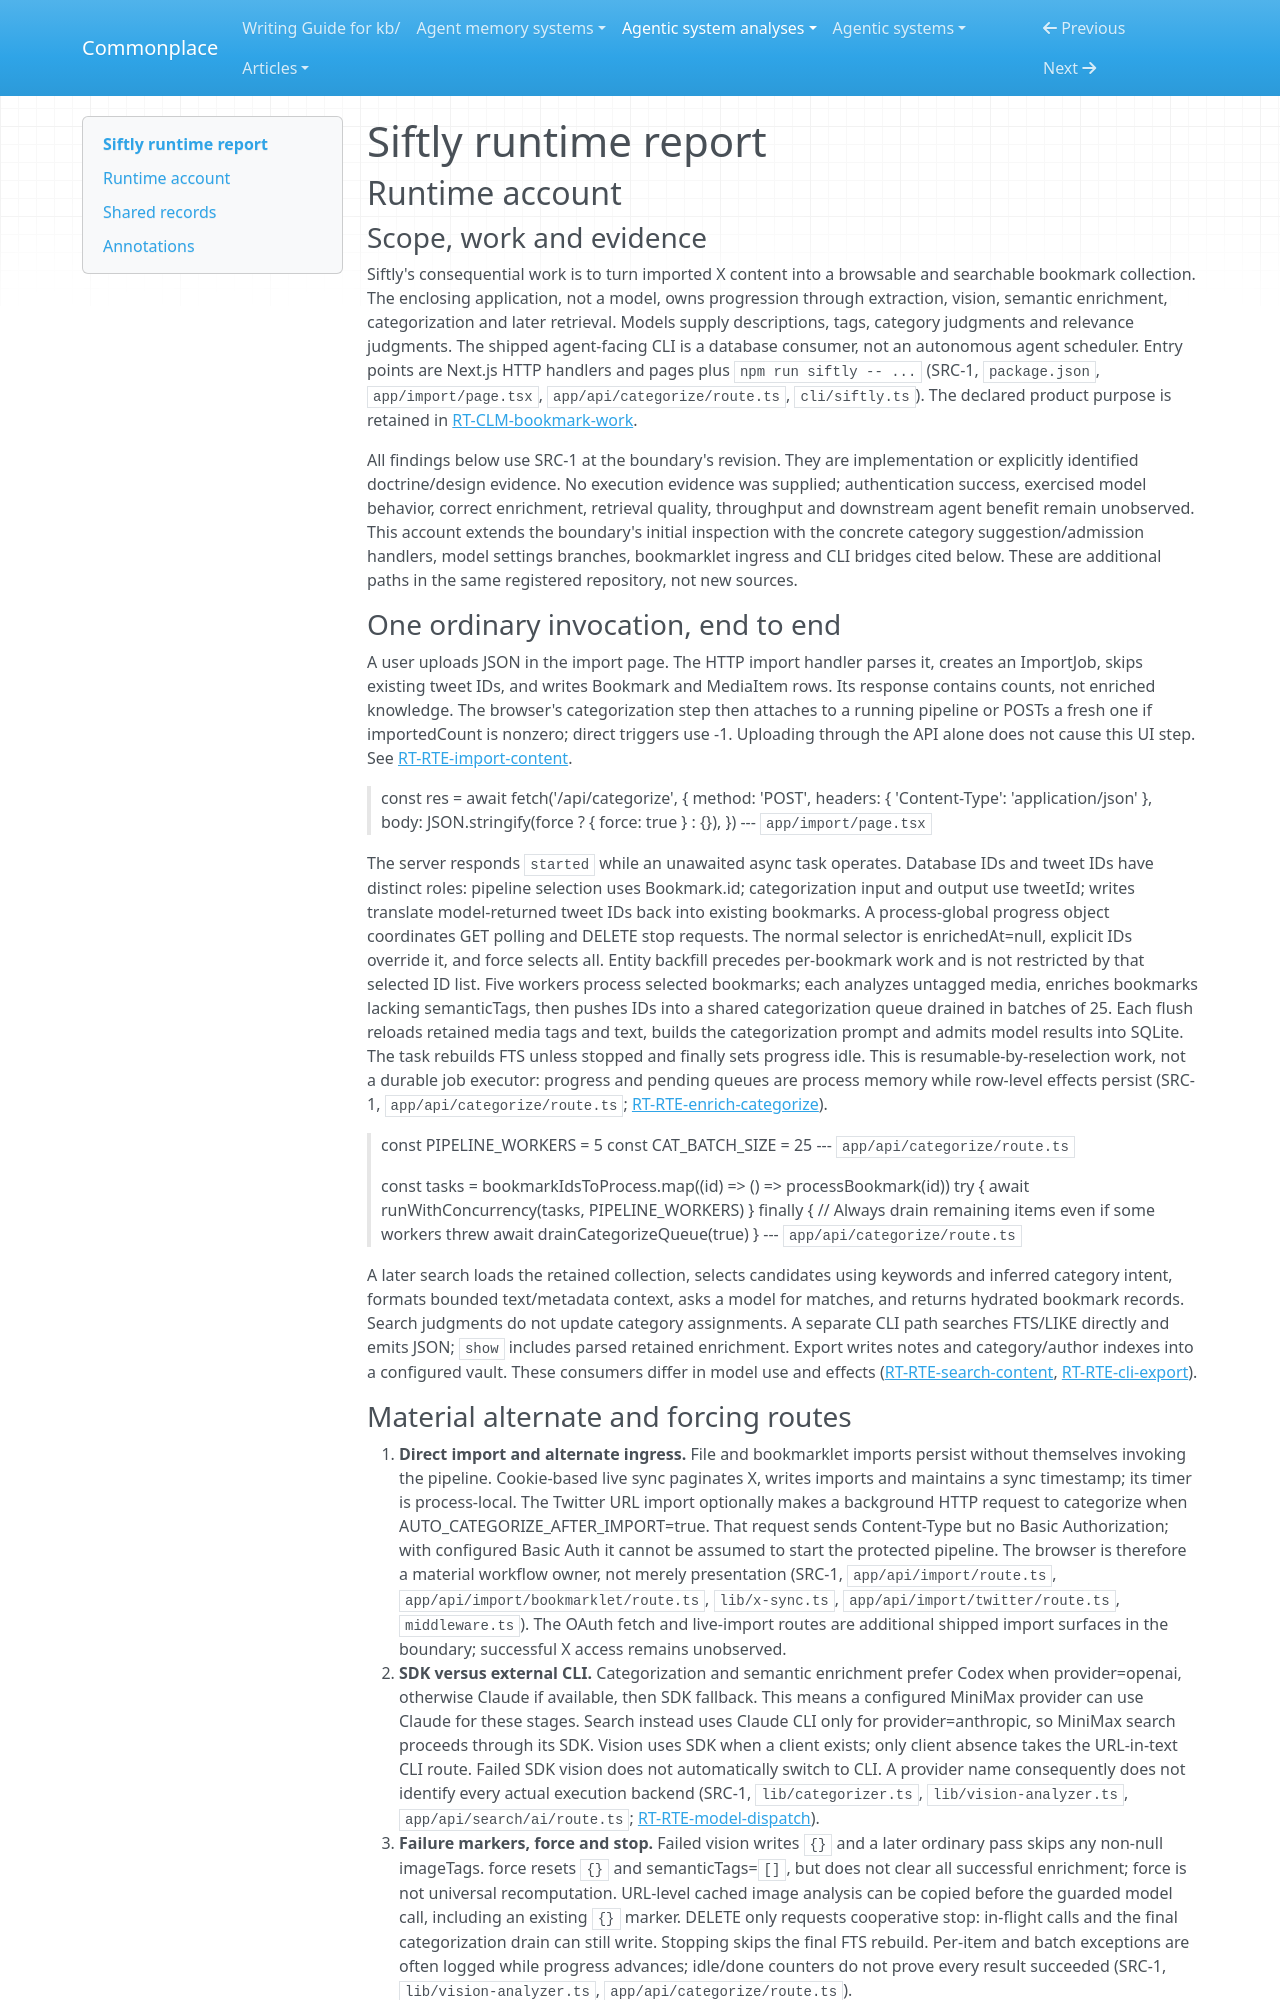

repository: zby/commonplace · page: agentic-system-analyses/retained/viperrcrypto--siftly/runtime/index.html · generator: mkdocs

---
type: agentic-system-analyses/types/agentic-system-runtime-report.md
description: "Siftly runtime baseline: import, model enrichment, category admission and retained-content consumption at the frozen Git revision."
run-id: AAS-2026-10-18-siftly-b81c94cf0f77-01
reviewed-boundary: b25daa45b858f4be096b5c368671c34db4407d8e
---

# Siftly runtime report

## Runtime account

### Scope, work and evidence

Siftly's consequential work is to turn imported X content into a browsable and searchable bookmark collection. The enclosing application, not a model, owns progression through extraction, vision, semantic enrichment, categorization and later retrieval. Models supply descriptions, tags, category judgments and relevance judgments. The shipped agent-facing CLI is a database consumer, not an autonomous agent scheduler. Entry points are Next.js HTTP handlers and pages plus `npm run siftly -- ...` (SRC-1, `package.json`, `app/import/page.tsx`, `app/api/categorize/route.ts`, `cli/siftly.ts`). The declared product purpose is retained in [RT-CLM-bookmark-work](#rt-clm-bookmark-work).

All findings below use SRC-1 at the boundary's revision. They are implementation or explicitly identified doctrine/design evidence. No execution evidence was supplied; authentication success, exercised model behavior, correct enrichment, retrieval quality, throughput and downstream agent benefit remain unobserved. This account extends the boundary's initial inspection with the concrete category suggestion/admission handlers, model settings branches, bookmarklet ingress and CLI bridges cited below. These are additional paths in the same registered repository, not new sources.

### One ordinary invocation, end to end

A user uploads JSON in the import page. The HTTP import handler parses it, creates an ImportJob, skips existing tweet IDs, and writes Bookmark and MediaItem rows. Its response contains counts, not enriched knowledge. The browser's categorization step then attaches to a running pipeline or POSTs a fresh one if importedCount is nonzero; direct triggers use -1. Uploading through the API alone does not cause this UI step. See [RT-RTE-import-content](#rt-rte-import-content).

> const res = await fetch('/api/categorize', {
>       method: 'POST',
>       headers: { 'Content-Type': 'application/json' },
>       body: JSON.stringify(force ? { force: true } : {}),
>     })
> --- `app/import/page.tsx`

The server responds `started` while an unawaited async task operates. Database IDs and tweet IDs have distinct roles: pipeline selection uses Bookmark.id; categorization input and output use tweetId; writes translate model-returned tweet IDs back into existing bookmarks. A process-global progress object coordinates GET polling and DELETE stop requests. The normal selector is enrichedAt=null, explicit IDs override it, and force selects all. Entity backfill precedes per-bookmark work and is not restricted by that selected ID list. Five workers process selected bookmarks; each analyzes untagged media, enriches bookmarks lacking semanticTags, then pushes IDs into a shared categorization queue drained in batches of 25. Each flush reloads retained media tags and text, builds the categorization prompt and admits model results into SQLite. The task rebuilds FTS unless stopped and finally sets progress idle. This is resumable-by-reselection work, not a durable job executor: progress and pending queues are process memory while row-level effects persist (SRC-1, `app/api/categorize/route.ts`; [RT-RTE-enrich-categorize](#rt-rte-enrich-categorize)).

> const PIPELINE_WORKERS = 5
> const CAT_BATCH_SIZE = 25
> --- `app/api/categorize/route.ts`

> const tasks = bookmarkIdsToProcess.map((id) => () => processBookmark(id))
>           try {
>             await runWithConcurrency(tasks, PIPELINE_WORKERS)
>           } finally {
>             // Always drain remaining items even if some workers threw
>             await drainCategorizeQueue(true)
>           }
> --- `app/api/categorize/route.ts`

A later search loads the retained collection, selects candidates using keywords and inferred category intent, formats bounded text/metadata context, asks a model for matches, and returns hydrated bookmark records. Search judgments do not update category assignments. A separate CLI path searches FTS/LIKE directly and emits JSON; `show` includes parsed retained enrichment. Export writes notes and category/author indexes into a configured vault. These consumers differ in model use and effects ([RT-RTE-search-content](#rt-rte-search-content), [RT-RTE-cli-export](#rt-rte-cli-export)).
